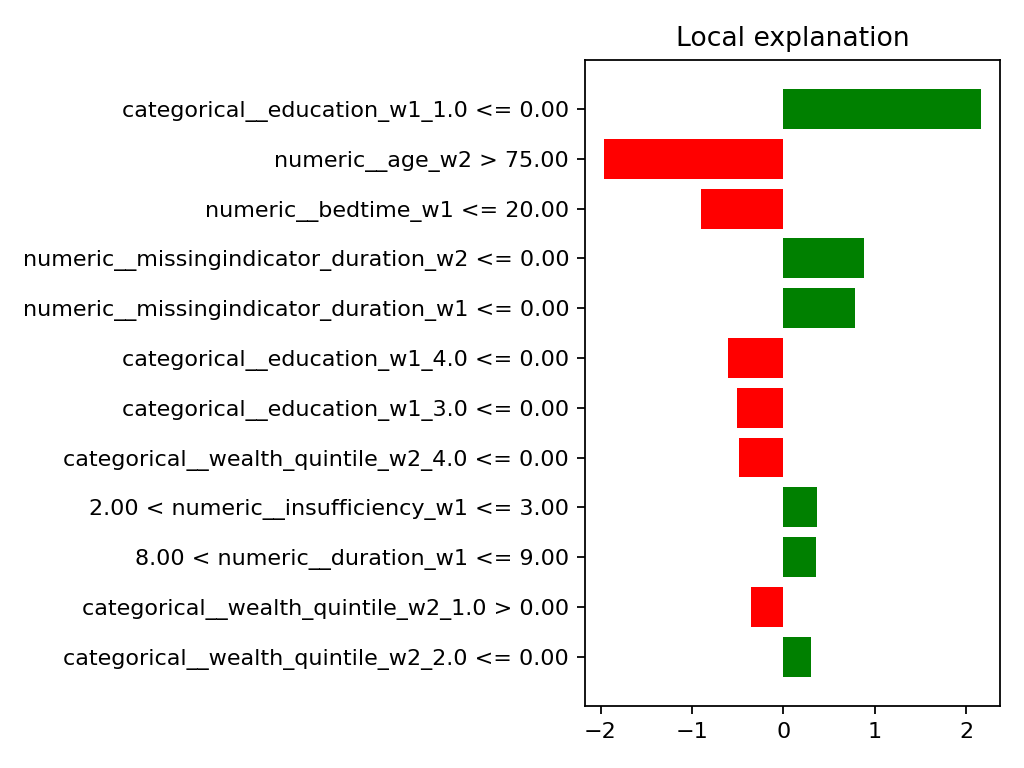

The table this chart was drawn from, first rows:
rule, lime_weight
categorical__education_w1_1.0 <= 0.00, 2.165
numeric__age_w2 > 75.00, -1.966
numeric__bedtime_w1 <= 20.00, -0.9006
numeric__missingindicator_duration_w2 <=…, 0.8876
numeric__missingindicator_duration_w1 <=…, 0.7886
categorical__education_w1_4.0 <= 0.00, -0.6044
categorical__education_w1_3.0 <= 0.00, -0.5117
categorical__wealth_quintile_w2_4.0 <= 0…, -0.4822
2.00 < numeric__insufficiency_w1 <= 3.00, 0.368
8.00 < numeric__duration_w1 <= 9.00, 0.3616
categorical__wealth_quintile_w2_1.0 > 0.…, -0.3578
categorical__wealth_quintile_w2_2.0 <= 0…, 0.2993
